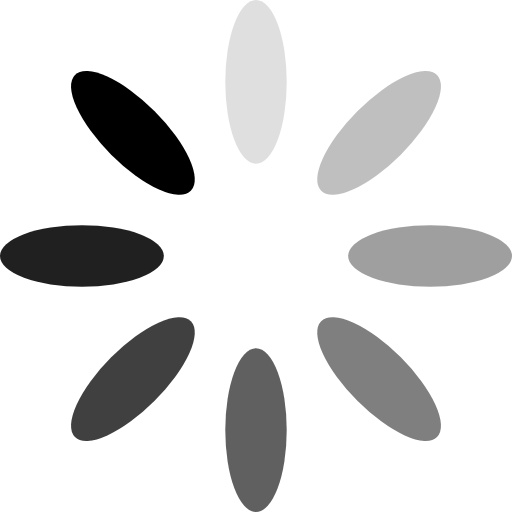
t = 0.00 s
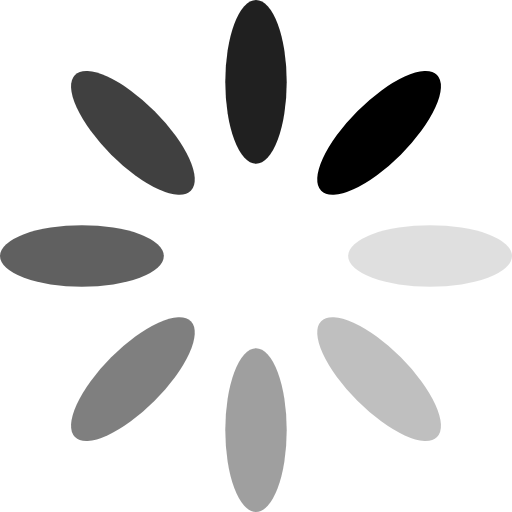
t = 0.25 s
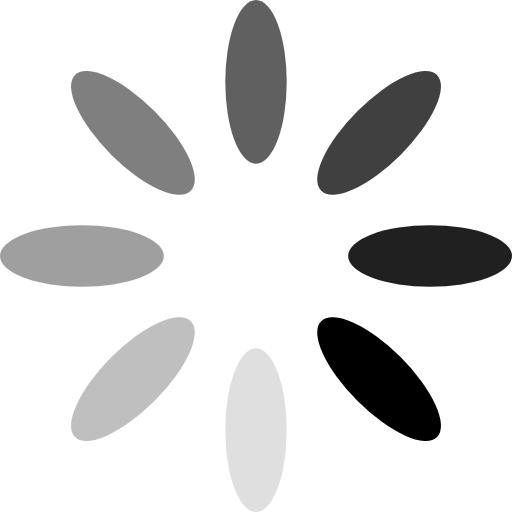
t = 0.50 s
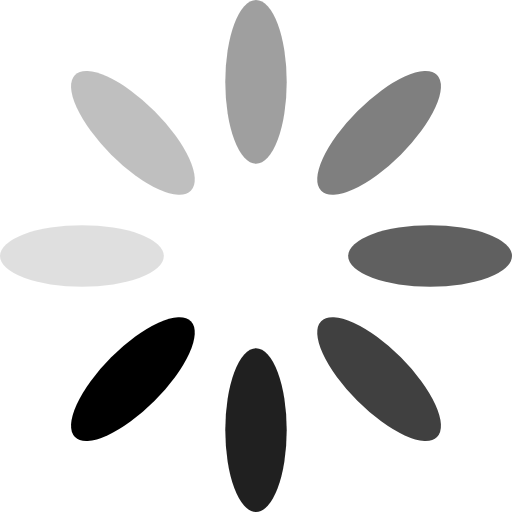
t = 0.75 s

The animated SVG that drew these frames (rendered in a browser with its animation timeline set to each time). Animation: 8 SMIL elements (animate=8); one cycle of 1.00 s, repeats indefinitely.

<svg xmlns="http://www.w3.org/2000/svg" viewBox="0 0 100 100" preserveAspectRatio="xMidYMid" width="25" height="25" style="shape-rendering: auto; display: block; background: transparent;" xmlns:xlink="http://www.w3.org/1999/xlink"><g><g transform="rotate(0 50 50)">
  <rect fill="#000000" height="32" width="12" ry="16" rx="6" y="0" x="44">
    <animate repeatCount="indefinite" begin="-0.875s" dur="1s" keyTimes="0;1" values="1;0" attributeName="opacity"></animate>
  </rect>
</g><g transform="rotate(45 50 50)">
  <rect fill="#000000" height="32" width="12" ry="16" rx="6" y="0" x="44">
    <animate repeatCount="indefinite" begin="-0.75s" dur="1s" keyTimes="0;1" values="1;0" attributeName="opacity"></animate>
  </rect>
</g><g transform="rotate(90 50 50)">
  <rect fill="#000000" height="32" width="12" ry="16" rx="6" y="0" x="44">
    <animate repeatCount="indefinite" begin="-0.625s" dur="1s" keyTimes="0;1" values="1;0" attributeName="opacity"></animate>
  </rect>
</g><g transform="rotate(135 50 50)">
  <rect fill="#000000" height="32" width="12" ry="16" rx="6" y="0" x="44">
    <animate repeatCount="indefinite" begin="-0.5s" dur="1s" keyTimes="0;1" values="1;0" attributeName="opacity"></animate>
  </rect>
</g><g transform="rotate(180 50 50)">
  <rect fill="#000000" height="32" width="12" ry="16" rx="6" y="0" x="44">
    <animate repeatCount="indefinite" begin="-0.375s" dur="1s" keyTimes="0;1" values="1;0" attributeName="opacity"></animate>
  </rect>
</g><g transform="rotate(225 50 50)">
  <rect fill="#000000" height="32" width="12" ry="16" rx="6" y="0" x="44">
    <animate repeatCount="indefinite" begin="-0.25s" dur="1s" keyTimes="0;1" values="1;0" attributeName="opacity"></animate>
  </rect>
</g><g transform="rotate(270 50 50)">
  <rect fill="#000000" height="32" width="12" ry="16" rx="6" y="0" x="44">
    <animate repeatCount="indefinite" begin="-0.125s" dur="1s" keyTimes="0;1" values="1;0" attributeName="opacity"></animate>
  </rect>
</g><g transform="rotate(315 50 50)">
  <rect fill="#000000" height="32" width="12" ry="16" rx="6" y="0" x="44">
    <animate repeatCount="indefinite" begin="0s" dur="1s" keyTimes="0;1" values="1;0" attributeName="opacity"></animate>
  </rect>
</g><g></g></g><!-- [ldio] generated by https://loading.io --></svg>